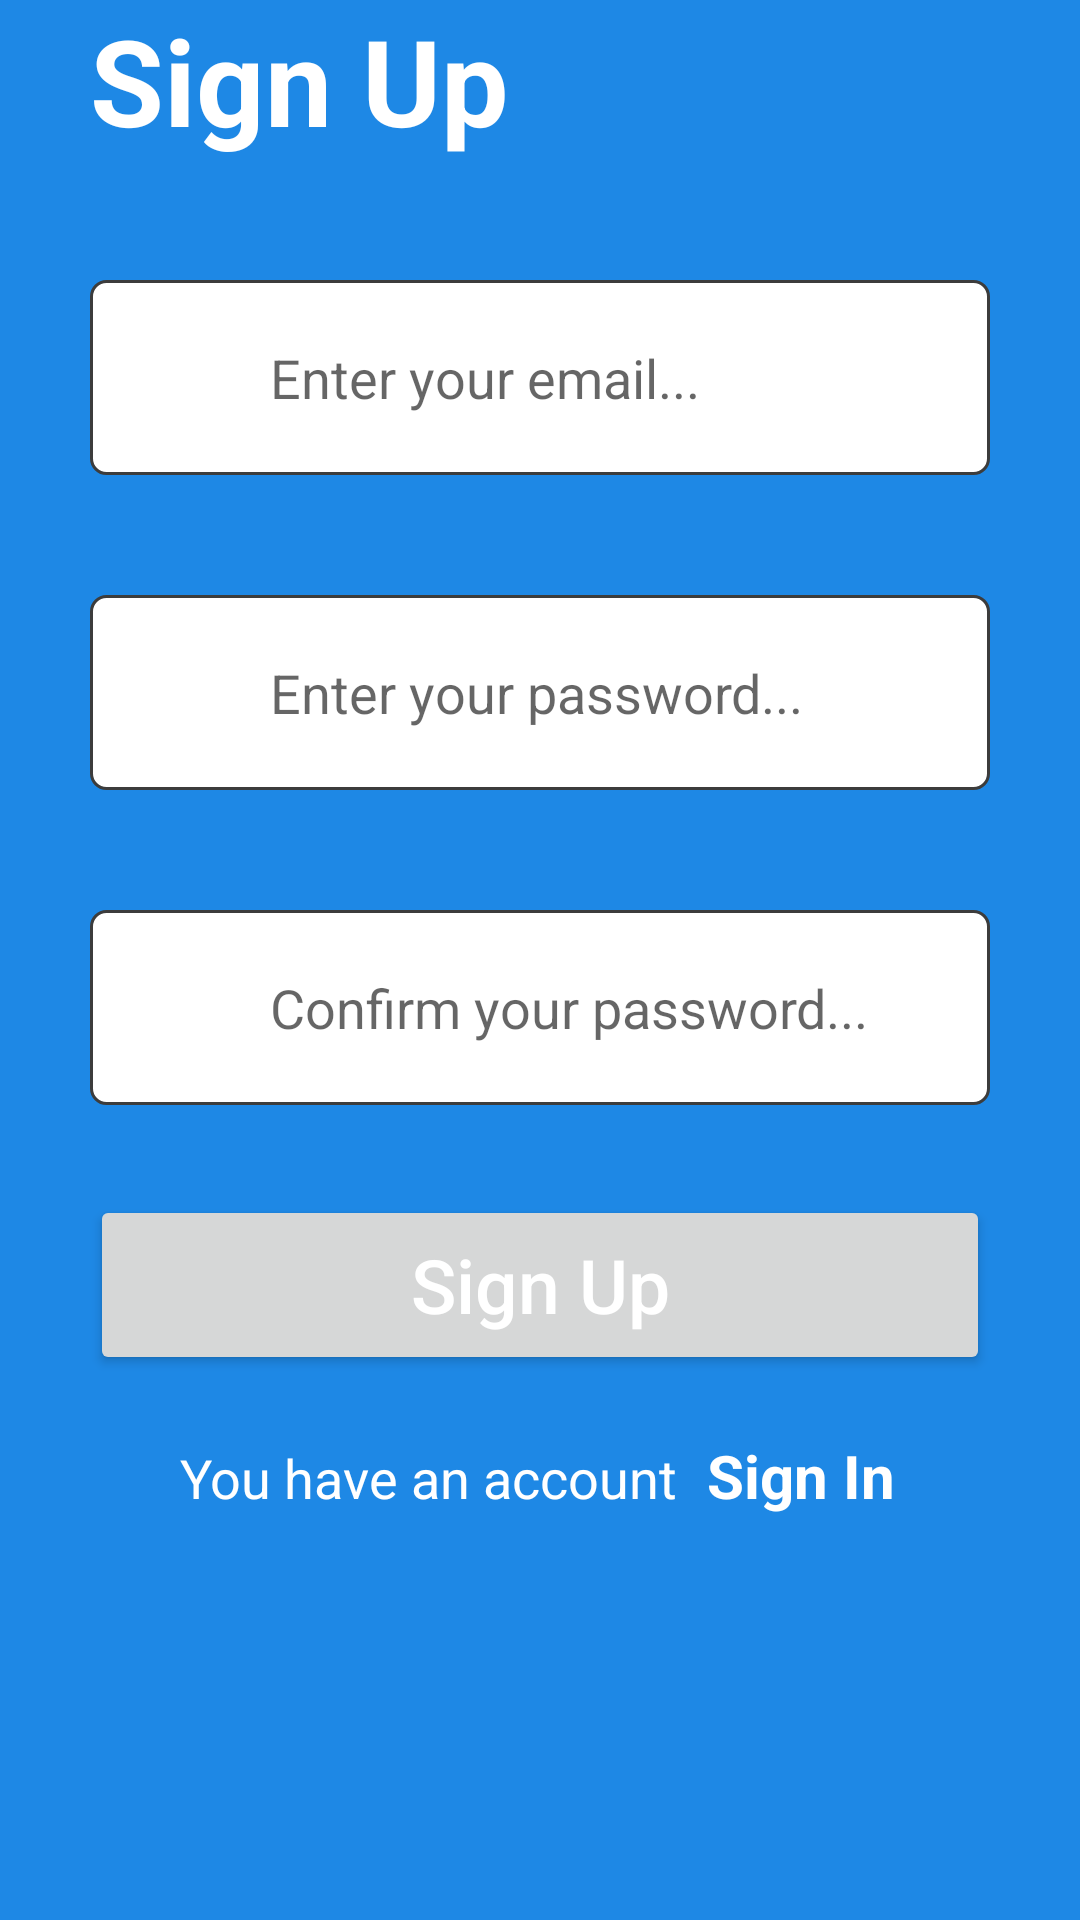

Android layout source for this screen:
<!-- AndroidManifest.xml: application theme Theme.Freelance -->
<!-- res/layout/activity_signup.xml -->
<?xml version="1.0" encoding="utf-8"?>
<LinearLayout
    xmlns:android="http://schemas.android.com/apk/res/android"
    xmlns:tools="http://schemas.android.com/tools"
    android:layout_width="match_parent"
    android:layout_height="match_parent"
    android:layout_gravity="center"
    android:orientation="vertical"
    android:background="#1e88e5"
    android:paddingHorizontal="30dp"
    >

    <TextView
        android:id="@+id/signInTextView"
        android:layout_width="wrap_content"
        android:layout_height="wrap_content"
        android:text="Sign Up"
        android:textColor="#ffffff"
        android:textStyle="bold"
        android:textSize="40dp"
        />

    <RelativeLayout
        android:layout_width="match_parent"
        android:layout_height="wrap_content"
        android:layout_marginTop="40dp">
        
        <EditText
            android:id="@+id/emailEt"
            android:layout_width="match_parent"
            android:layout_height="65dp"
            android:background="@drawable/rectangular_field"
            android:hint="Enter your email..."
            android:inputType="textEmailAddress"
            android:paddingVertical="15dp"
            android:paddingLeft="60dp"
            android:textColor="#0000"
            tools:layout_editor_absoluteX="50dp"
            tools:layout_editor_absoluteY="342dp" />
        <ImageView
            android:layout_width="35dp"
            android:layout_height="35dp"/>
    </RelativeLayout>

    <RelativeLayout
        android:layout_width="match_parent"
        android:layout_height="wrap_content"
        android:layout_marginTop="40dp">
        <EditText
            android:id="@+id/password1"
            android:layout_width="match_parent"
            android:layout_height="65dp"
            android:background="@drawable/rectangular_field"
            android:hint="Enter your password..."
            android:inputType="textEmailAddress"
            android:paddingVertical="15dp"
            android:paddingLeft="60dp"
            android:textColor="#0000"
            tools:layout_editor_absoluteX="63dp"
            tools:layout_editor_absoluteY="469dp" />
        <ImageView
            android:layout_width="35dp"
            android:layout_height="35dp"/>
    </RelativeLayout>
    <RelativeLayout
        android:layout_width="match_parent"
        android:layout_height="wrap_content"
        android:layout_marginTop="40dp">
        <EditText
            android:id="@+id/password2"
            android:layout_width="match_parent"
            android:layout_height="65dp"
            android:background="@drawable/rectangular_field"
            android:hint="Confirm your password..."
            android:inputType="textEmailAddress"
            android:paddingVertical="15dp"
            android:paddingLeft="60dp"
            android:textColor="#0000"
            tools:layout_editor_absoluteX="63dp"
            tools:layout_editor_absoluteY="469dp" />
        <ImageView
            android:layout_width="35dp"
            android:layout_height="35dp"/>
    </RelativeLayout>

    <Button
        android:id="@+id/register"
        android:layout_width="match_parent"
        android:layout_height="60dp"
        android:text="Sign Up"
        android:textSize="25dp"
        android:textColor="#ffffff"
        android:layout_marginTop="30dp"
        android:textAllCaps="false"
        />
    <LinearLayout
        android:layout_width="match_parent"
        android:layout_height="match_parent"
        android:layout_gravity="center"
        android:orientation="horizontal"
        android:layout_marginTop="20dp"
        android:layout_marginBottom="40dp"
        android:background="#1e88e5"
        android:paddingHorizontal="30dp"
        tools:context=".SignUpActivity"
        >
        <TextView

            android:layout_width="wrap_content"
            android:layout_height="wrap_content"
            android:text="You have an account"
            android:textColor="#ffffff"
            android:textSize="18dp"
            />
        <TextView
            android:id="@+id/signIn"
            android:layout_width="wrap_content"
            android:layout_height="wrap_content"
            android:text="Sign In"
            android:textColor="#ffffff"
            android:textSize="20dp"
            android:textStyle="bold"
            android:layout_marginLeft="10dp"
            />
    </LinearLayout>
</LinearLayout>
<!-- resources referenced by this layout -->
<resources>
  <!-- drawable rectangular_field (drawable) -->
  <?xml version="1.0" encoding="utf-8"?>
  <shape xmlns:android="http://schemas.android.com/apk/res/android"
      android:shape="rectangle">
      <solid android:color="#ffffff"/>
      <stroke android:width="1dp"
          android:color="#3c3c3c"/>
      <corners android:radius="5dp"/>
  
  </shape>
  
  <style name="Theme.Freelance" parent="Theme.MaterialComponents.DayNight.DarkActionBar">
          
          <item name="colorPrimary">@color/purple_500</item>
          <item name="colorPrimaryVariant">@color/purple_700</item>
          <item name="colorOnPrimary">@color/white</item>
          
          <item name="colorSecondary">@color/teal_200</item>
          <item name="colorSecondaryVariant">@color/teal_700</item>
          <item name="colorOnSecondary">@color/black</item>
          
          <item name="android:statusBarColor" tools:targetApi="l">?attr/colorPrimaryVariant</item>
          
      </style>
  <!-- not gathered from this repository: default colours our renderer supplied (Android Studio template values) -->
  <color name="purple_500">#FF6200EE</color>
  <color name="purple_700">#FF3700B3</color>
  <color name="teal_200">#FF03DAC5</color>
  <color name="teal_700">#FF018786</color>
  <color name="black">#FF000000</color>
  <color name="white">#FFFFFFFF</color>
</resources>
